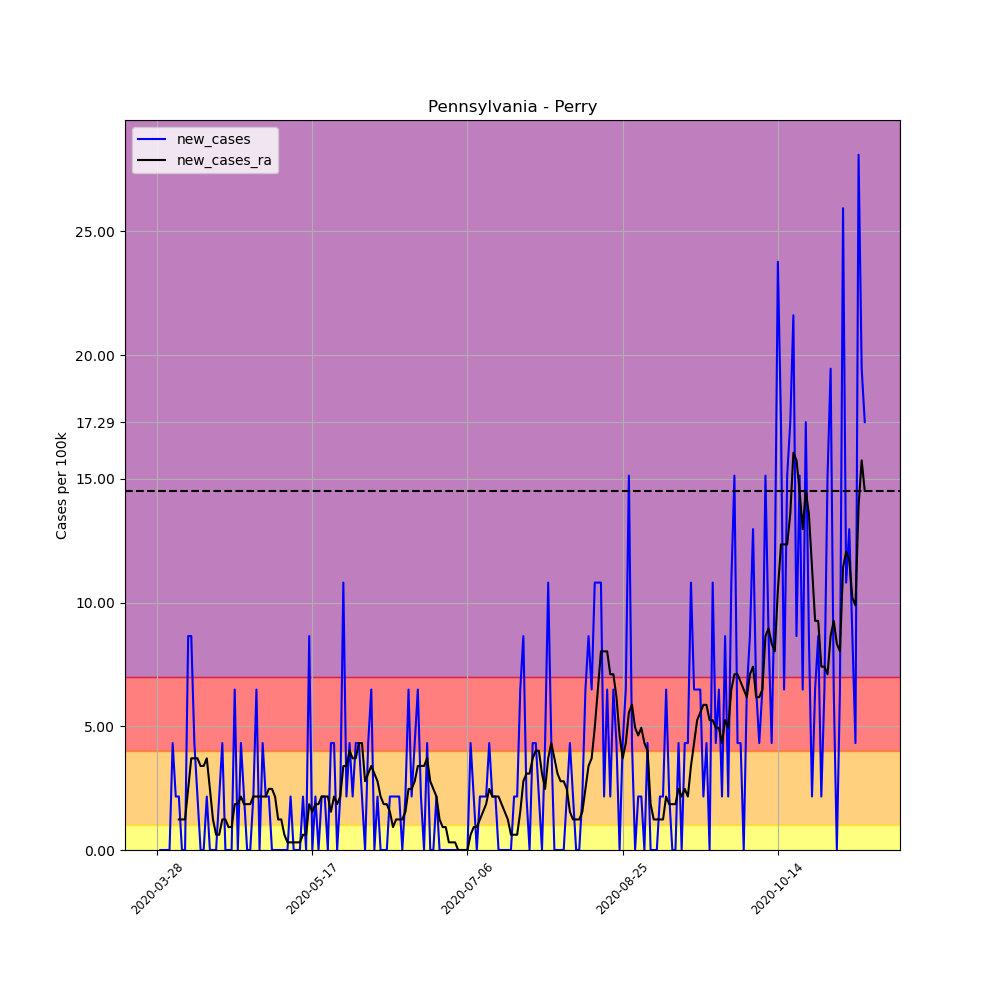

The table this chart was drawn from, first rows:
, date, county, state, fips, cases, deaths, COUNTY, STNAME, CTYNAME, POPESTIMATE2019, per_100k, per_100k_ra, new_cases, new_cases_ra
433228, 2020-03-28, Perry, Pennsylvania, 42099, 1, 0, 99, Pennsylvania, Perry, 46272, 2.161, , , 
433229, 2020-03-29, Perry, Pennsylvania, 42099, 1, 0, 99, Pennsylvania, Perry, 46272, 2.161, , 0.0, 
433230, 2020-03-30, Perry, Pennsylvania, 42099, 1, 0, 99, Pennsylvania, Perry, 46272, 2.161, , 0.0, 
433231, 2020-03-31, Perry, Pennsylvania, 42099, 1, 0, 99, Pennsylvania, Perry, 46272, 2.161, , 0.0, 
433232, 2020-04-01, Perry, Pennsylvania, 42099, 1, 0, 99, Pennsylvania, Perry, 46272, 2.161, , 0.0, 
433233, 2020-04-02, Perry, Pennsylvania, 42099, 3, 0, 99, Pennsylvania, Perry, 46272, 6.483, , 4.322, 
433234, 2020-04-03, Perry, Pennsylvania, 42099, 4, 1, 99, Pennsylvania, Perry, 46272, 8.645, 3.705, 2.161, 
433235, 2020-04-04, Perry, Pennsylvania, 42099, 5, 1, 99, Pennsylvania, Perry, 46272, 10.81, 4.94, 2.161, 1.235
433236, 2020-04-05, Perry, Pennsylvania, 42099, 5, 1, 99, Pennsylvania, Perry, 46272, 10.81, 6.175, 0.0, 1.235
433237, 2020-04-06, Perry, Pennsylvania, 42099, 5, 1, 99, Pennsylvania, Perry, 46272, 10.81, 7.41, 0.0, 1.235
433238, 2020-04-07, Perry, Pennsylvania, 42099, 9, 1, 99, Pennsylvania, Perry, 46272, 19.45, 9.879, 8.645, 2.47
433239, 2020-04-08, Perry, Pennsylvania, 42099, 13, 1, 99, Pennsylvania, Perry, 46272, 28.09, 13.58, 8.645, 3.705
433240, 2020-04-09, Perry, Pennsylvania, 42099, 15, 1, 99, Pennsylvania, Perry, 46272, 32.42, 17.29, 4.322, 3.705
433241, 2020-04-10, Perry, Pennsylvania, 42099, 16, 1, 99, Pennsylvania, Perry, 46272, 34.58, 20.99, 2.161, 3.705
433242, 2020-04-11, Perry, Pennsylvania, 42099, 16, 1, 99, Pennsylvania, Perry, 46272, 34.58, 24.39, 0.0, 3.396
433243, 2020-04-12, Perry, Pennsylvania, 42099, 16, 1, 99, Pennsylvania, Perry, 46272, 34.58, 27.79, 0.0, 3.396
433244, 2020-04-13, Perry, Pennsylvania, 42099, 17, 1, 99, Pennsylvania, Perry, 46272, 36.74, 31.49, 2.161, 3.705
433245, 2020-04-14, Perry, Pennsylvania, 42099, 17, 1, 99, Pennsylvania, Perry, 46272, 36.74, 33.96, 0.0, 2.47
433246, 2020-04-15, Perry, Pennsylvania, 42099, 17, 1, 99, Pennsylvania, Perry, 46272, 36.74, 35.2, 0.0, 1.235
433247, 2020-04-16, Perry, Pennsylvania, 42099, 17, 1, 99, Pennsylvania, Perry, 46272, 36.74, 35.81, 0.0, 0.6175
433248, 2020-04-17, Perry, Pennsylvania, 42099, 18, 1, 99, Pennsylvania, Perry, 46272, 38.9, 36.43, 2.161, 0.6175
433249, 2020-04-18, Perry, Pennsylvania, 42099, 20, 1, 99, Pennsylvania, Perry, 46272, 43.22, 37.67, 4.322, 1.235
433250, 2020-04-19, Perry, Pennsylvania, 42099, 20, 1, 99, Pennsylvania, Perry, 46272, 43.22, 38.9, 0.0, 1.235
433251, 2020-04-20, Perry, Pennsylvania, 42099, 20, 1, 99, Pennsylvania, Perry, 46272, 43.22, 39.83, 0.0, 0.9262
433252, 2020-04-21, Perry, Pennsylvania, 42099, 20, 1, 99, Pennsylvania, Perry, 46272, 43.22, 40.75, 0.0, 0.9262
433253, 2020-04-22, Perry, Pennsylvania, 42099, 23, 1, 99, Pennsylvania, Perry, 46272, 49.71, 42.61, 6.483, 1.852
433254, 2020-04-23, Perry, Pennsylvania, 42099, 23, 1, 99, Pennsylvania, Perry, 46272, 49.71, 44.46, 0.0, 1.852
433255, 2020-04-24, Perry, Pennsylvania, 42099, 25, 1, 99, Pennsylvania, Perry, 46272, 54.03, 46.62, 4.322, 2.161
433256, 2020-04-25, Perry, Pennsylvania, 42099, 26, 1, 99, Pennsylvania, Perry, 46272, 56.19, 48.47, 2.161, 1.852
433257, 2020-04-26, Perry, Pennsylvania, 42099, 26, 1, 99, Pennsylvania, Perry, 46272, 56.19, 50.32, 0.0, 1.852
433258, 2020-04-27, Perry, Pennsylvania, 42099, 26, 1, 99, Pennsylvania, Perry, 46272, 56.19, 52.18, 0.0, 1.852
433259, 2020-04-28, Perry, Pennsylvania, 42099, 27, 1, 99, Pennsylvania, Perry, 46272, 58.35, 54.34, 2.161, 2.161
433260, 2020-04-29, Perry, Pennsylvania, 42099, 30, 1, 99, Pennsylvania, Perry, 46272, 64.83, 56.5, 6.483, 2.161
433261, 2020-04-30, Perry, Pennsylvania, 42099, 30, 1, 99, Pennsylvania, Perry, 46272, 64.83, 58.66, 0.0, 2.161
433262, 2020-05-01, Perry, Pennsylvania, 42099, 32, 1, 99, Pennsylvania, Perry, 46272, 69.16, 60.82, 4.322, 2.161
433263, 2020-05-02, Perry, Pennsylvania, 42099, 33, 1, 99, Pennsylvania, Perry, 46272, 71.32, 62.98, 2.161, 2.161
433264, 2020-05-03, Perry, Pennsylvania, 42099, 34, 1, 99, Pennsylvania, Perry, 46272, 73.48, 65.45, 2.161, 2.47
433265, 2020-05-04, Perry, Pennsylvania, 42099, 34, 1, 99, Pennsylvania, Perry, 46272, 73.48, 67.92, 0.0, 2.47
433266, 2020-05-05, Perry, Pennsylvania, 42099, 34, 1, 99, Pennsylvania, Perry, 46272, 73.48, 70.08, 0.0, 2.161
433267, 2020-05-06, Perry, Pennsylvania, 42099, 34, 1, 99, Pennsylvania, Perry, 46272, 73.48, 71.32, 0.0, 1.235
433268, 2020-05-07, Perry, Pennsylvania, 42099, 34, 1, 99, Pennsylvania, Perry, 46272, 73.48, 72.55, 0.0, 1.235
433269, 2020-05-08, Perry, Pennsylvania, 42099, 34, 1, 99, Pennsylvania, Perry, 46272, 73.48, 73.17, 0.0, 0.6175
433270, 2020-05-09, Perry, Pennsylvania, 42099, 34, 1, 99, Pennsylvania, Perry, 46272, 73.48, 73.48, 0.0, 0.3087
433271, 2020-05-10, Perry, Pennsylvania, 42099, 35, 1, 99, Pennsylvania, Perry, 46272, 75.64, 73.79, 2.161, 0.3087
433272, 2020-05-11, Perry, Pennsylvania, 42099, 35, 1, 99, Pennsylvania, Perry, 46272, 75.64, 74.1, 0.0, 0.3087
433273, 2020-05-12, Perry, Pennsylvania, 42099, 35, 1, 99, Pennsylvania, Perry, 46272, 75.64, 74.4, 0.0, 0.3087
433274, 2020-05-13, Perry, Pennsylvania, 42099, 35, 1, 99, Pennsylvania, Perry, 46272, 75.64, 74.71, 0.0, 0.3087
433275, 2020-05-14, Perry, Pennsylvania, 42099, 36, 1, 99, Pennsylvania, Perry, 46272, 77.8, 75.33, 2.161, 0.6175
433276, 2020-05-15, Perry, Pennsylvania, 42099, 36, 1, 99, Pennsylvania, Perry, 46272, 77.8, 75.95, 0.0, 0.6175
433277, 2020-05-16, Perry, Pennsylvania, 42099, 40, 1, 99, Pennsylvania, Perry, 46272, 86.45, 77.8, 8.645, 1.852
433278, 2020-05-17, Perry, Pennsylvania, 42099, 40, 1, 99, Pennsylvania, Perry, 46272, 86.45, 79.34, 0.0, 1.544
433279, 2020-05-18, Perry, Pennsylvania, 42099, 41, 1, 99, Pennsylvania, Perry, 46272, 88.61, 81.2, 2.161, 1.852
433280, 2020-05-19, Perry, Pennsylvania, 42099, 41, 1, 99, Pennsylvania, Perry, 46272, 88.61, 83.05, 0.0, 1.852
433281, 2020-05-20, Perry, Pennsylvania, 42099, 42, 1, 99, Pennsylvania, Perry, 46272, 90.77, 85.21, 2.161, 2.161
433282, 2020-05-21, Perry, Pennsylvania, 42099, 43, 1, 99, Pennsylvania, Perry, 46272, 92.93, 87.37, 2.161, 2.161
433283, 2020-05-22, Perry, Pennsylvania, 42099, 43, 1, 99, Pennsylvania, Perry, 46272, 92.93, 89.53, 0.0, 2.161
433284, 2020-05-23, Perry, Pennsylvania, 42099, 45, 1, 99, Pennsylvania, Perry, 46272, 97.25, 91.08, 4.322, 1.544
433285, 2020-05-24, Perry, Pennsylvania, 42099, 47, 1, 99, Pennsylvania, Perry, 46272, 101.6, 93.24, 4.322, 2.161
433286, 2020-05-25, Perry, Pennsylvania, 42099, 47, 1, 99, Pennsylvania, Perry, 46272, 101.6, 95.09, 0.0, 1.852
433287, 2020-05-26, Perry, Pennsylvania, 42099, 48, 1, 99, Pennsylvania, Perry, 46272, 103.7, 97.25, 2.161, 2.161
... 169 more rows
